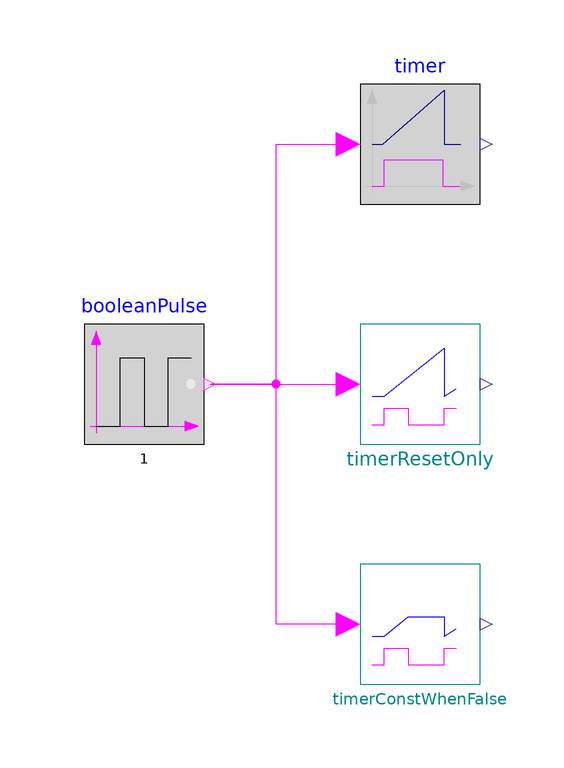

This picture is the connection diagram that the Modelica source below describes through its graphical annotations.

model TestTimers



//________________________________________________________________________________//
// Component of the TransiEnt Library, version: 2.0.1                             //
//                                                                                //
// Licensed by Hamburg University of Technology under the 3-BSD-clause.           //
// Copyright 2021, Hamburg University of Technology.                              //
//________________________________________________________________________________//
//                                                                                //
// TransiEnt.EE, ResiliEntEE, IntegraNet and IntegraNet II are research projects  //
// supported by the German Federal Ministry of Economics and Energy               //
// (FKZ 03ET4003, 03ET4048, 0324027 and 03EI1008).                                //
// The TransiEnt Library research team consists of the following project partners://
// Institute of Engineering Thermodynamics (Hamburg University of Technology),    //
// Institute of Energy Systems (Hamburg University of Technology),                //
// Institute of Electrical Power and Energy Technology                            //
// (Hamburg University of Technology)                                             //
// Fraunhofer Institute for Environmental, Safety, and Energy Technology UMSICHT, //
// Gas- und Wärme-Institut Essen						  //
// and                                                                            //
// XRG Simulation GmbH (Hamburg, Germany).                                        //
//________________________________________________________________________________//




  extends TransiEnt.Basics.Icons.Checkmodel;

  TransiEnt.Basics.Blocks.TimerResetWhenTrue timerResetOnly annotation (Placement(transformation(extent={{-30,0},{-10,20}})));
  Modelica.Blocks.Logical.Timer timer annotation (Placement(transformation(extent={{-30,40},{-10,60}})));
  Modelica.Blocks.Sources.BooleanPulse booleanPulse(period=1) annotation (Placement(transformation(extent={{-76,0},{-56,20}})));
  TransiEnt.Basics.Blocks.TimerConstWhenFalse timerConstWhenFalse annotation (Placement(transformation(extent={{-30,-40},{-10,-20}})));
equation
  connect(booleanPulse.y, timerResetOnly.u) annotation (Line(points={{-55,10},{-32,10}},                   color={255,0,255}));
  connect(booleanPulse.y, timer.u) annotation (Line(points={{-55,10},{-44,10},{-44,50},{-32,50}},   color={255,0,255}));
  connect(timerConstWhenFalse.u, booleanPulse.y) annotation (Line(points={{-32,-30},{-44,-30},{-44,10},{-55,10}}, color={255,0,255}));
  annotation (experiment(
      StopTime=10,
      Interval=0.1,
      Tolerance=1e-06,
      __Dymola_Algorithm="Dassl"));
end TestTimers;